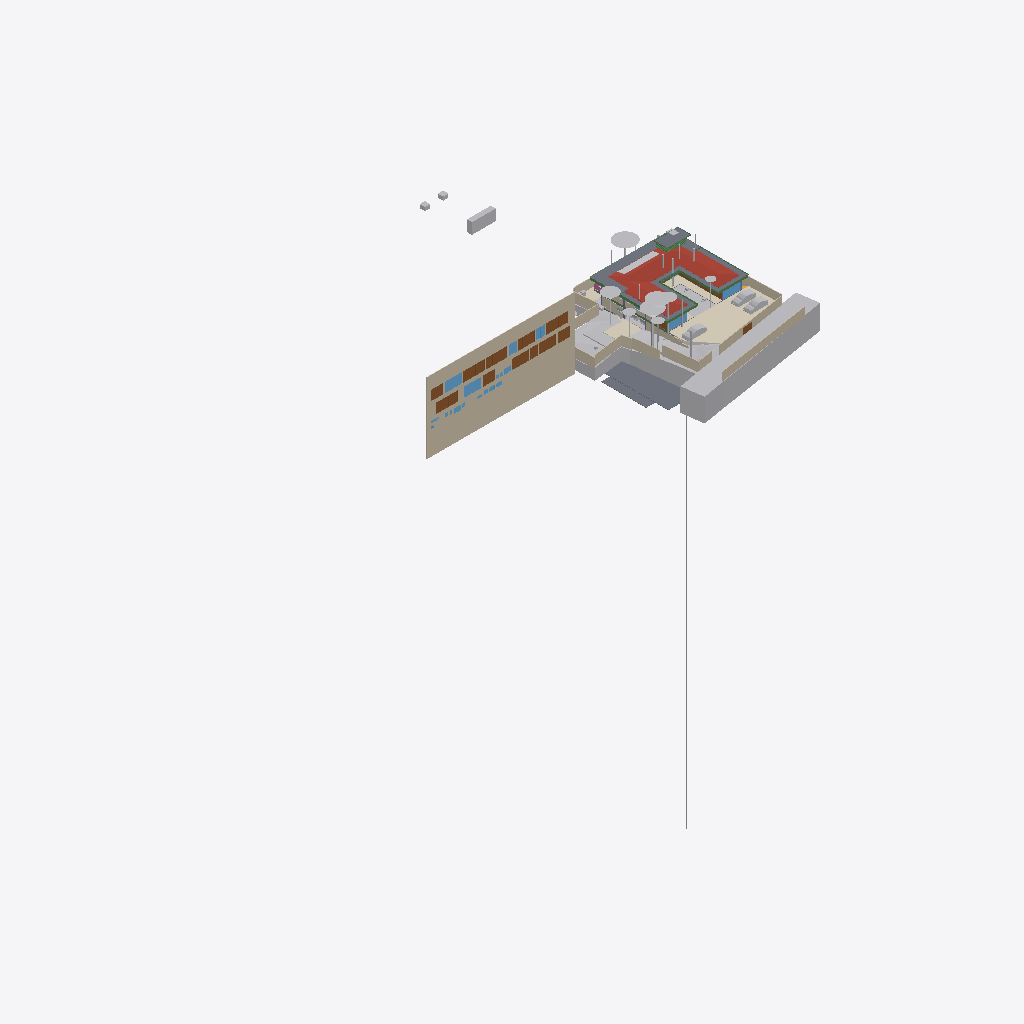
Isometric view of an IFC building model (IFC-SPF (STEP), schema IFC4X3, length unit metre), seen from the south-west, elements coloured by IFC class (only those large enough to see are counted): 29 other elements (light grey), 21 walls (beige), 15 doors (brown), 9 slabs (grey), 8 windows (light blue), 8 beams (green), 4 coverings (cream), 1 roof (red-brown), 1 railing (pink).
Extent 96.7 m × 90.0 m × 138.5 m (x, y, z). Storeys (12): Footing at -3.50 m; Site at -2.70 m; GF at -2.65 m; FF Lvl at 0.00 m; Plumbing at 0.00 m; Electrical at 0.00 m; Areacalc at 0.00 m; FF at 0.45 m; FF Lintel at 3.15 m; schedule at 3.50 m; SF at 3.65 m; Terrace at 5.00 m. Elements (1046): 143 IfcBeam, 98 IfcWall, 95 IfcCovering, 75 IfcSlab, 75 IfcSwitchingDevice, 72 IfcPipeSegment, 47 IfcLightFixture, 41 IfcColumn, 41 IfcDoor, 39 IfcFurniture, 36 IfcWindow, 31 IfcEarthworksCut.

HEADER;
FILE_DESCRIPTION(('ViewDefinition [CoordinationView]'),'2;1');
FILE_NAME('Manilal.ifc','2025-08-18T07:21:12+05:30',(),(),'IfcOpenShell 0.8.3-post1','Bonsai 0.8.3-post1','');
FILE_SCHEMA(('IFC4X3'));
ENDSEC;
DATA;
#1480=IFCPROJECT('2TuuvCHJz54PsFPcraEbH$',$,'My Project',$,$,$,$,(#3,#128),#1481);
#3305=IFCSITE('0lpfVeOW52QfroqLYyHNY2',$,'My Site',$,$,#26,$,$,$,$,$,$,$,$);
#3313=IFCBUILDING('0MzaWOaS178x5FMqOflU3C',$,'My Building',$,$,#25,$,$,$,$,$,$);
#2081=IFCBUILDINGSTOREY('09kFoqoxrCvB1_fcEsMZsQ',$,'FF',$,$,#217,$,$,$,$);
#2986=IFCBUILDINGSTOREY('0zoFHJ9PnFW80M$mIVDQW3',$,'GF',$,$,#559675,$,$,$,$);
#17145=IFCBUILDINGSTOREY('0MckaoTknA3edZMUNhTyAK',$,'SF',$,$,#17254,$,$,$,$);
#20035=IFCBUILDINGSTOREY('3LpnsPikv4mRTBpfC3WQtx',$,'FF Lvl',$,$,#20051,$,$,$,$);
#23582=IFCBUILDINGSTOREY('0DtUgpQ1b6nBmkLmvc_ehu',$,'FF Lintel',$,$,#23767,$,$,$,$);
#459032=IFCBUILDINGSTOREY('2nxT8wHGnDX9t8LjuK$yoz',$,'Footing',$,$,#459177,$,$,$,$);
#482732=IFCBUILDINGSTOREY('0qJiDzySr4lhgisX7t8beM',$,'Site',$,$,#482753,$,$,$,$);
#485569=IFCBUILDINGSTOREY('33UZQ2TSvAg8IY4x5QCp2i',$,'schedule',$,$,#490135,$,$,$,$);
#507278=IFCBUILDINGSTOREY('0fi$VcvNr0Zu6wnPuK6jDB',$,'Plumbing',$,$,#507299,$,$,$,$);
#531643=IFCBUILDINGSTOREY('2JRfeNnUP7R92jcKtKmwj5',$,'Electrical',$,$,#531659,$,$,$,$);
#552261=IFCBUILDINGSTOREY('3JrIAq4xL0avIQ8pEnV5X6',$,'Areacalc',$,$,#552277,$,$,$,$);
#564852=IFCBUILDINGSTOREY('2oUibsQsXAPxeAaTU5dGGW',$,'Terrace',$,$,#564873,$,$,$,$);
#486333=IFCWALL('39NBZ$Y4H9UeVfIVxICpeX',$,'Wall',$,$,#500777,#486339,'',$);
#506523=IFCGEOGRAPHICELEMENT('20M0x6_hv1D8u5ftoKpVy3',$,'Road',$,$,#536372,#506537,$,.TERRAIN.);
#17255=IFCROOF('188ChkeVP4PP3HZ1_FwQ2Y',$,'Roof',$,$,#478587,#17288,$,.HIP_ROOF.);
#550097=IFCGEOGRAPHICELEMENT('3hzKcHmG15MBT$Lf89GHXN',$,'PureSite',$,$,#560045,#550264,$,.TERRAIN.);
#574514=IFCCOVERING('0wVm3FyC1DcRA3R7QYk_cw',$,'Covering',$,$,#574562,#574530,$,$);
#552337=IFCSLAB('39q3J0Avn2axyYxQecralg',$,'FF',$,$,#552338,#552356,$,$);
#526459=IFCSLAB('2Ni7UfUwb4of1NRt7pcP4e',$,'Slab',$,$,#558038,#526470,$,$);
#441052=IFCWALL('1WNacC15X0Xf0V_b60Qnrw',$,'Wall',$,$,#441102,#441063,$,$);
#557336=IFCEARTHWORKSCUT('3NfQzW2p90kemh8IGcUxhf',$,'roader',$,$,#557183,#557335,$,.PAVEMENTMILLING.);
#557611=IFCEARTHWORKSCUT('3NGXkKzmP9mwmT7XBm4eTA',$,'Cut',$,$,#557599,#557610,$,.BASE_EXCAVATION.);
#530961=IFCSLAB('25EiGLyX5BKxeS54E7G1re',$,'Slab',$,$,#530988,#530972,$,$);
#557360=IFCEARTHWORKSCUT('2x49TXK193K9MJc3CK9x_n',$,'Cut',$,$,#557348,#557359,$,.BASE_EXCAVATION.);
#552305=IFCSLAB('07r2B4jwr7$9NI9prgbzaX',$,'GF',$,$,#552407,#552324,$,$);
#26770=IFCWALL('27WVA19Qv4efvQm6cWiqsn',$,'Wall',$,$,#573571,#26781,$,$);
#444096=IFCCOVERING('0_sfUdWJL30geCimsSdPtS',$,'Covering',$,$,#444126,#444111,$,$);
#612444=IFCEARTHWORKSFILL('1Znkwxu0n0meOY5Z$J5ocC',$,'New',$,$,#612515,#612464,$,.SLOPEFILL.);
#566477=IFCBOREHOLE('1fqyZKm99FCB9RePUocI_6',$,'Borehole',$,$,#567981,#566501,$);
#467252=IFCGEOGRAPHICELEMENT('3uYxZnds99jOH$HzfZr4nt',$,'Plaav','43dia, 135c',$,#468938,#467634,$,.VEGETATION.);
#596531=IFCCOVERING('03Ox3hl4j9nvRXKoGSaXGU',$,'Covering',$,$,#596567,#596547,$,$);
#526011=IFCSLAB('2HYCoI0uf8CwWU71Eeg8K8',$,'Slab',$,$,#527066,#526026,$,$);
#465123=IFCGEOGRAPHICELEMENT('00i077OX9F1QAiqaHlhRfb',$,'Plaav','32dia, 101c',$,#469003,#467606,$,.VEGETATION.);
#27060=IFCWALL('10l$0x7lzBbBMMGF1qxI0s',$,'Wall',$,$,#573591,#27071,$,$);
#229971=IFCWALL('2oOsi6buvCeB4sZT1ijFA2',$,'Wall',$,$,#573581,#229982,$,$);
#230171=IFCWALL('1HPS5ge59FQA3Ucv4$dmpm',$,'Wall',$,$,#573626,#230182,$,$);
#465256=IFCGEOGRAPHICELEMENT('2hWh3TuZPCwB0qwf7zQl8W',$,'Plaav','48dia, 150c',$,#468973,#467648,$,.VEGETATION.);
#27353=IFCWALL('2Y2Bm57Cb8Exxz7st0aRUc',$,'Wall',$,$,#573611,#27364,$,$);
#366531=IFCSLAB('3CWvIDU8b5ovMmi84oWpbg',$,'Covering.004',$,$,#366757,#366542,$,.FLOOR.);
#28186=IFCWALL('2UlyJbGOL47vem9W3W5T7b',$,'Wall',$,$,#573596,#28197,$,$);
#446077=IFCVEHICLE('2$JJjIzDr6fuhTHFNPOXyx',$,'Vehicle',$,$,#559745,#446090,$,$);
#446110=IFCVEHICLE('375bP1QIr5xwaw0xewwnFn',$,'Vehicle',$,$,#559750,#446123,$,$);
#499734=IFCDOOR('315c6MZvz2Vu3GScXjqG9Z',$,'Door',$,$,#501168,#505088,'8_9',$,$,$,$,$);
#489770=IFCDOOR('0Cx741JWP34B0IOSsj8AwF',$,'Door',$,$,#501108,#504469,'03',$,$,$,$,$);
#499915=IFCDOOR('0ZbVB8BYT7bh7R3lS5K4Y7',$,'Door',$,$,#505125,#505133,'10',$,$,$,$,$);
#445890=IFCWALL('2QiW7TnGvAygi5PkoeW31n',$,'Wall',$,$,#573621,#445901,$,$);
#490176=IFCDOOR('3tvBACzP54zAu4dBSuBlEW',$,'Door',$,$,#501123,#504515,'04',$,$,$,$,$);
#214630=IFCWALL('1v3BeDslv3W8LfR3WiqTEd',$,'Wall',$,$,#573616,#214641,$,$);
#446049=IFCVEHICLE('1yICD2o296ROLrpKuhe72z',$,'Vehicle',$,$,#560258,#446062,$,$);
#465522=IFCGEOGRAPHICELEMENT('1t8_yIv7T9Iwdci473Ya_N',$,'Plaav','100dia, 32c',$,#469013,#467550,$,.VEGETATION.);
#28224=IFCWALL('10RvTK_K97Xg3Zon6pJwxP',$,'Wall',$,$,#573601,#28235,$,$);
#489373=IFCWINDOW('2gioTK5hP9oPss3G6Q03Gx',$,'Window',$,$,#501063,#489382,'02',$,$,$,$,$);
#492556=IFCDOOR('14nYxT67979h0x8IodW7tf',$,'Door',$,$,#501138,#492565,'06',$,$,$,$,$);
#499965=IFCWINDOW('2DeDtvcD95n9obXC_GiA8e',$,'Window',$,$,#501213,#499979,'11',$,$,$,$,$);
#500518=IFCDOOR('27z1x9RsX6LgRJPHzITZpv',$,'Door',$,$,#501318,#500531,'18',$,$,$,$,$);
#500360=IFCDOOR('1SLbyPnp1A9vNmoEJ7CsnC',$,'Door',$,$,#501288,#500431,'16',$,$,$,$,$);
#29467=IFCWALL('2U66_ERPrD$A$2PTOc1bPA',$,'Wall',$,$,#559735,#29478,$,$);
#552234=IFCSLAB('2FJ3LPJyP5i9m96Y9aA2s2',$,'Verandah',$,$,#552298,#552253,$,$);
#229124=IFCWALL('3MfSYaOiTA4AjSKpPvRhyi',$,'Wall',$,$,#573561,#229135,$,$);
#491873=IFCWINDOW('3e$JQaRRzFH9WozykfD$tZ',$,'Window',$,$,#496818,#491887,'11',$,$,$,$,$);
#25887=IFCWALL('3DOK2PUDn3QwM2HLeZR6QD',$,'Wall',$,$,#573566,#25894,$,$);
#489135=IFCDOOR('0ismyRsjL7AvOieOoKLFLm',$,'Door',$,$,#501078,#489144,'01',$,$,$,$,$);
#500027=IFCDOOR('0LFTQmup1188idDF4qs$QS',$,'Door',$,$,#501228,#500041,'12',$,$,$,$,$);
#504022=IFCDOOR('37mQgnczv1g9Ewv5DQsnil',$,'Door',$,$,#504777,#504080,'25',$,$,$,$,$);
#489533=IFCWINDOW('2LZJ1AvFfBbghYgOnSiaBb',$,'Window',$,$,#526828,#489547,'02',$,$,$,$,$);
#596568=IFCCOVERING('07ka7WgDv0nO2Dwi6RpJJI',$,'Covering',$,$,#596599,#596584,$,$);
#27098=IFCWALL('2qQNxnpy98iB6JMyhLi2FK',$,'Wall',$,$,#573586,#27109,$,$);
#464325=IFCGEOGRAPHICELEMENT('0hsZNGz3r5Tu3GwqCRHqIa',$,'Theng','25dia, 80c',$,#468918,#467543,$,.VEGETATION.);
#186882=IFCBEAM('0qH_dKLj5CKhNXTG2DYY06',$,'Beam',$,$,#569116,#186893,$,$);
#479791=IFCGEOGRAPHICELEMENT('1u9Vu38RXEhh_UPeYqTaju',$,'Theng','22dia, 70c',$,#479871,#479797,$,.VEGETATION.);
#102151=IFCBEAM('2C1gwTeIv6R8TmGo509jsR',$,'Beam',$,$,#568884,#102163,$,$);
#465389=IFCGEOGRAPHICELEMENT('2HKwYd2hP5kwYPwsxsi9gZ',$,'Theng','22dia, 70c',$,#469008,#467522,$,.VEGETATION.);
#499615=IFCWINDOW('2Oi5mWoHbF_gnh_9AC2HBl',$,'Window',$,$,#501153,#499628,'07',1.5,1.70000004768372,$,$,$);
#557636=IFCEARTHWORKSCUT('0lv4XU7zX8PPDYPdO7aOdg',$,'Cut',$,$,#557624,#557635,$,.BASE_EXCAVATION.);
#37612=IFCWALL('2oouJeu9XF0PkUjeEvxQOm',$,'Wall',$,$,#502220,#37632,$,$);
#506973=IFCDOOR('2t8H1$Qmn75hjpQEbZl$51',$,'Door',$,$,#507086,#507030,'17',$,$,$,$,$);
#490899=IFCWINDOW('1dDo4P8$H5zBiQyvjwcA1W',$,'Window',$,$,#501093,#490963,'05',1.5,1.70000004768372,$,$,$);
#610164=IFCWALL('1crKF7OzfEueqHOG3fDoho',$,'Wall',$,$,#610239,#610188,$,$);
#102357=IFCBEAM('3msecch2zBUOeV2BkTlji6',$,'Beam',$,$,#564846,#102368,$,$);
#102416=IFCBEAM('3ZwR1mU3j4mRYH5GbVzWyx',$,'Beam',$,$,#569061,#102427,$,$);
#466188=IFCGEOGRAPHICELEMENT('3MDxNaPHbBCuseLaSOAnvG',$,'Theng','27dia, 85c',$,#468933,#467536,$,.VEGETATION.);
#564745=IFCSLAB('1PyTS7F2LAWRr4yuGmSOaE',$,'Slab',$,$,#564790,#564766,$,$);
#562352=IFCEARTHWORKSFILL('3O_GobqT1E4v3eEFWom1zq',$,'Cube',$,$,#564334,#562377,$,.SLOPEFILL.);
#56634=IFCBEAM('3NjOYz9cT158x52OLX4IuM',$,'Beam',$,$,#591210,#56645,$,$);
#557660=IFCEARTHWORKSCUT('2v1khSIBb6kei0EyPD83zy',$,'Cut',$,$,#557649,#557659,$,.BASE_EXCAVATION.);
#557144=IFCEARTHWORKSCUT('3qSRQGu4LBQwY_0nsq1Dm5',$,'Cut',$,$,#557133,#557143,$,.BASE_EXCAVATION.);
#491420=IFCDOOR('2t$p1hgeX2Y9d6XgGeH1wU',$,'Door',$,$,#496778,#505024,'10',$,$,$,$,$);
#557121=IFCGEOGRAPHICELEMENT('1mqx3WFMb0_xZzgY5_pKpf',$,'Site',$,$,#558011,#557120,$,.TERRAIN.);
#573457=IFCDOOR('1uL9EDzeL19wcifriN_Oc$',$,'Door',$,$,#573631,#573466,$,1.79999995231628,3.0,$,$,$);
#612266=IFCWALL('1L3aCByCT2RR$DiJTF12wq',$,'Wall',$,$,#612510,#612290,$,$);
#167034=IFCBEAM('10LxUqtgbFAQRhzIckOuGH',$,'Beam',$,$,#564836,#167045,$,$);
#475030=IFCWALL('0P8jPYbMTBahN2mQMeo_4L',$,'Wall',$,$,#609966,#475041,$,$);
#36042=IFCWALL('2FDZc$1Z57bgSDQnhsHhc1',$,'Wall',$,$,#481726,#36062,$,$);
#102234=IFCBEAM('0q554weub4Iwu4PjffBSJv',$,'Beam',$,$,#564821,#102245,$,$);
#464857=IFCGEOGRAPHICELEMENT('3XubHE4kj7PQ$DpXvJgk9n',$,'Theng','24dia, 75c',$,#468963,#467641,$,.VEGETATION.);
#466055=IFCGEOGRAPHICELEMENT('2HxlE6G_91e9LYErU$Y34S',$,'Theng','24dia, 75c',$,#468948,#467529,$,.VEGETATION.);
#491388=IFCDOOR('0abo0sfkX2yO6I5W4AOpFJ',$,'Door',$,$,#505564,#505002,'8_9',$,$,$,$,$);
#590938=IFCSLAB('0NFoBJ7x16vuY9LiwMLG$L',$,'Slab',$,$,#590939,#590983,$,$);
#466321=IFCGEOGRAPHICELEMENT('1TdNfY2DD3jxBXQWXRN6pI',$,'Plaav','35dia, 110c',$,#468988,#467620,$,.VEGETATION.);
#362954=IFCAIRTERMINALBOX('0DCFUThjX2XQ_1bX$oFkVb',$,'AirTerminalBox',$,$,#479412,#362986,$,$);
#491902=IFCDOOR('1uJlX1khv2VPLMtET6vexc',$,'Door',$,$,#496783,#491916,'01',$,$,$,$,$);
#500253=IFCWINDOW('2FUxJIMIP8WeEaHO75uZ5y',$,'Window',$,$,#501273,#500323,'15',1.5,1.70000004768372,$,$,$);
#503404=IFCWINDOW('39fUEjXW5ElwQPPWsWi6zd',$,'Window',$,$,#504687,#503510,'23',1.5,1.70000004768372,$,$,$);
#557170=IFCEARTHWORKSCUT('1orBtrQ6r9QBXstUuMTyak',$,'Cut',$,$,#557157,#557169,$,.BASE_EXCAVATION.);
#19398=IFCVEHICLE('0rzGDxo0H1CRYsT$ARQpVS',$,'Vehicle',$,$,#559680,#19411,$,$);
#26337=IFCWALL('0dMaumaK11Re$pxoZyVSQ9',$,'Wall',$,$,#573576,#26348,$,$);
#57596=IFCBEAM('2KiRdb_sj1xhSO7a1GJ4D5',$,'Beam',$,$,#526818,#57607,$,$);
#507128=IFCRAILING('2w0tP4HwL6TuQJ7VLixJL3',$,'Railing',$,'FRAMELESS_PANEL',#507177,#507137,$,.USERDEFINED.);
ENDSEC;
